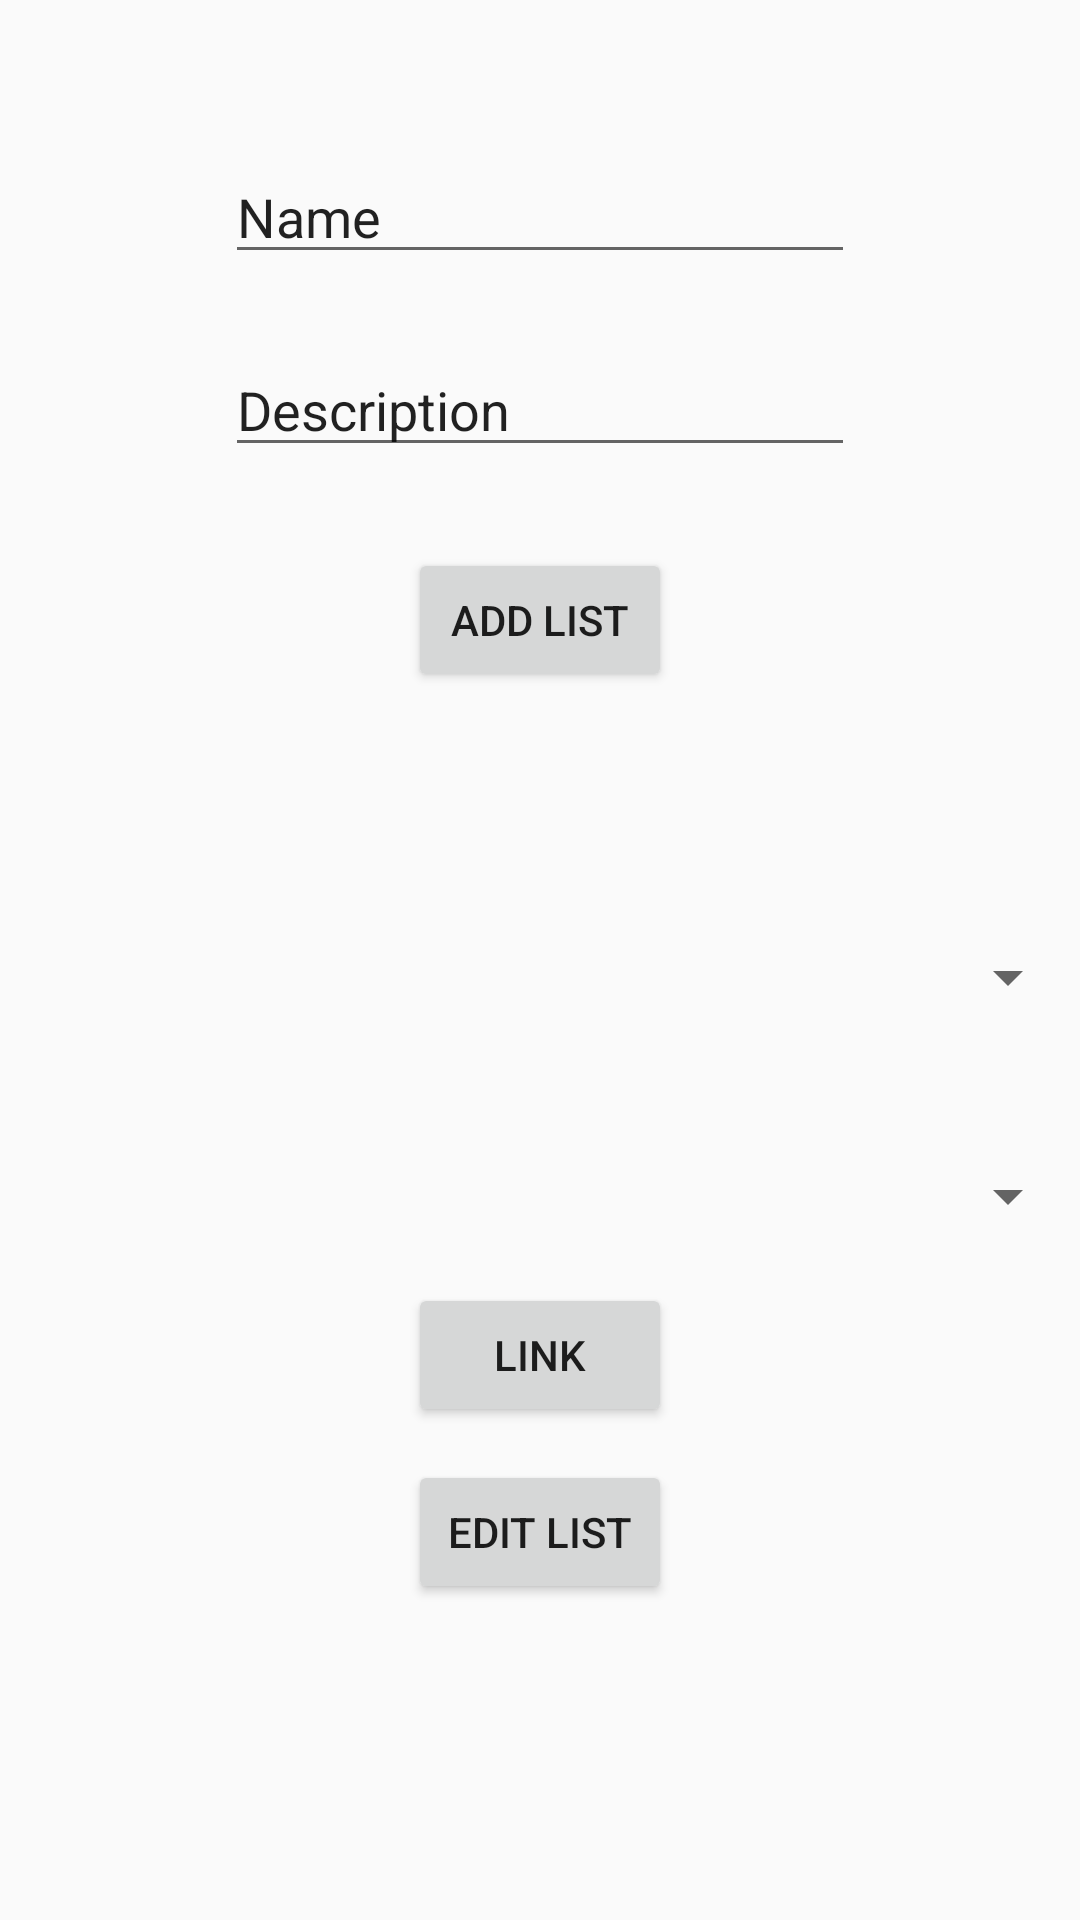

Produce the Android XML layout that renders to this screen, including the resource entries it uses.
<!-- AndroidManifest.xml: activity theme AppTheme.NoActionBar -->
<!-- res/layout/activity_new_list.xml -->
<?xml version="1.0" encoding="utf-8"?>
<RelativeLayout xmlns:android="http://schemas.android.com/apk/res/android"
    xmlns:app="http://schemas.android.com/apk/res-auto"
    xmlns:tools="http://schemas.android.com/tools"
    android:layout_width="match_parent"
    android:layout_height="match_parent"
    tools:context="edu.ateneo.cie199.bucketdish.NewListActivity">

    <android.support.design.widget.AppBarLayout
        android:layout_width="match_parent"
        android:layout_height="wrap_content"
        android:theme="@style/AppTheme.AppBarOverlay"
        android:id="@+id/appBarLayout">

    </android.support.design.widget.AppBarLayout>

    <EditText
        android:id="@+id/edt_listname"
        android:layout_width="wrap_content"
        android:layout_height="wrap_content"
        android:layout_below="@+id/appBarLayout"
        android:layout_centerHorizontal="true"
        android:layout_marginTop="50dp"
        android:ems="10"
        android:inputType="textPersonName"
        android:text="Name" />

    <EditText
        android:id="@+id/edt_description"
        android:layout_width="wrap_content"
        android:layout_height="wrap_content"
        android:layout_alignStart="@+id/edt_listname"
        android:layout_below="@+id/edt_listname"
        android:layout_marginTop="23dp"
        android:ems="10"
        android:inputType="textPersonName"
        android:text="Description" />

    <Button
        android:id="@+id/btn_addnewlist"
        android:layout_width="wrap_content"
        android:layout_height="wrap_content"
        android:layout_below="@+id/edt_description"
        android:layout_centerHorizontal="true"
        android:layout_marginTop="27dp"
        android:text="Add List" />

    <Spinner
        android:id="@+id/spn_restaurant"
        android:layout_width="match_parent"
        android:layout_height="wrap_content"
        android:layout_alignParentStart="true"
        android:layout_below="@+id/spn_lists"
        android:layout_marginTop="49dp" />

    <Spinner
        android:id="@+id/spn_lists"
        android:layout_width="match_parent"
        android:layout_height="wrap_content"
        android:layout_alignParentStart="true"
        android:layout_alignTop="@+id/btn_addnewlist"
        android:layout_marginTop="131dp" />

    <Button
        android:id="@+id/btn_link"
        android:layout_width="wrap_content"
        android:layout_height="wrap_content"
        android:layout_alignStart="@+id/btn_addnewlist"
        android:layout_below="@+id/spn_restaurant"
        android:layout_marginTop="17dp"
        android:text="Link" />

    <Button
        android:id="@+id/btn_edit_list"
        android:layout_width="wrap_content"
        android:layout_height="wrap_content"
        android:layout_alignStart="@+id/btn_link"
        android:layout_below="@+id/btn_link"
        android:layout_marginTop="11dp"
        android:text="Edit List" />

</RelativeLayout>
<!-- resources referenced by this layout -->
<resources>
  <style name="AppTheme.AppBarOverlay" parent="ThemeOverlay.AppCompat.Dark.ActionBar" />
  <style name="AppTheme.NoActionBar">
          <item name="windowActionBar">false</item>
          <item name="windowNoTitle">true</item>
      </style>
</resources>
